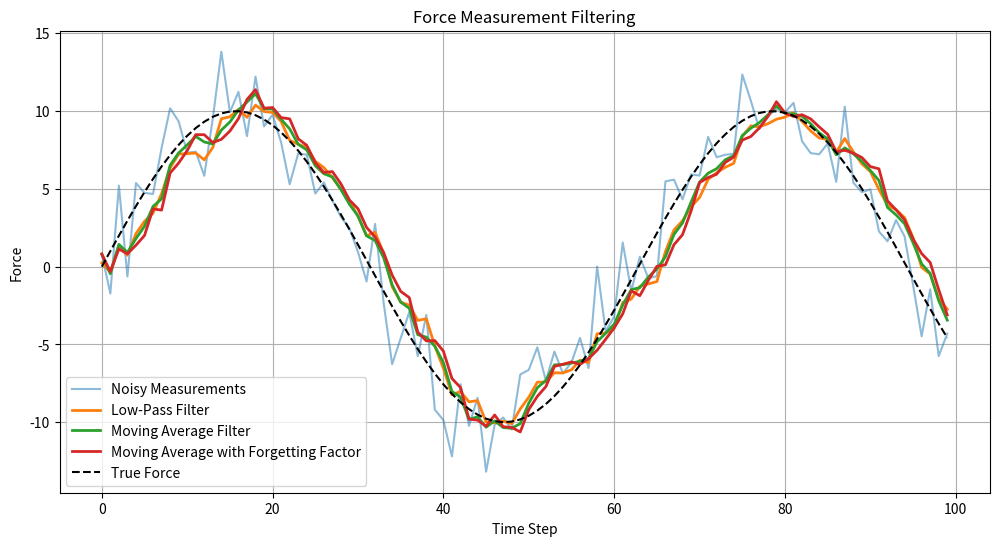

Generate this figure with matplotlib:

import numpy as np

class LowPassForceFilter:
    def __init__(self, alpha = 0.5):
        self.alpha = alpha
        self.filtered_force = 0.0

    def filter(self, force_measurement):
        self.filtered_force = self.alpha * force_measurement + (1 - self.alpha) * self.filtered_force
        return self.filtered_force
    
    def limiter(self, force_measurement, max_force=50.0):
        if np.linalg.norm(force_measurement) > max_force:
            return max_force * force_measurement / np.linalg.norm(force_measurement)  # scale down to max_force while keeping the direction
        return force_measurement




import numpy as np
from scipy.signal import butter, lfilter

class LowPassButterworth:
    def __init__(self, cutoff_freq, fs, order=2, dim=1):
        self.cutoff_freq = cutoff_freq
        self.fs = fs
        self.order = order
        self.dim = dim
        
        nyquist = 0.5 * fs
        normal_cutoff = cutoff_freq / nyquist
        
        self.b, self.a = butter(order, normal_cutoff, btype='low')
        
        # Estado por dimensión
        self.zi = [np.zeros(max(len(self.a), len(self.b)) - 1) for _ in range(dim)]

    def filter(self, signal):
        signal = np.asarray(signal)

        # Caso escalar
        if signal.ndim == 0 or self.dim == 1:
            filtered, self.zi[0] = lfilter(self.b, self.a, [signal], zi=self.zi[0])
            return filtered[0]

        # Caso vector
        output = np.zeros_like(signal)
        for i in range(self.dim):
            filtered, self.zi[i] = lfilter(self.b, self.a, [signal[i]], zi=self.zi[i])
            output[i] = filtered[0]

        return output

    def limiter(self, force_measurement, max_force=50.0):
        norm = np.linalg.norm(force_measurement)
        if norm > max_force:
            return max_force * force_measurement / norm
        return force_measurement
    

    

class MovingAverageForceFilter:
    def __init__(self, window_size = 5):
        self.window_size = window_size
        self.force_history = []

    def filter(self, force_measurement):
        self.force_history.append(force_measurement)
        if len(self.force_history) > self.window_size:
            self.force_history.pop(0)
        return sum(self.force_history) / len(self.force_history)



class MovingAverageForgettingFactorFilter:
    def __init__(self, window_size = 5, forgetting_factor = 0.9):
        self.window_size = window_size
        self.forgetting_factor = forgetting_factor
        self.force_history = []

    # limit the force depending on its magnitude, to avoid outliers dominating the estimation. This is optional and can be tuned based on expected force ranges.
    def limiter(self, force_measurement, max_force=50.0):
        if np.linalg.norm(force_measurement) > max_force:
            return max_force * force_measurement / np.linalg.norm(force_measurement)  # scale down to max_force while keeping the direction
        return force_measurement

    def filter(self, force_measurement, limit=True, max_force=50.0):
        if limit:
            force_measurement = self.limiter(force_measurement, max_force=max_force)
        self.force_history.append(force_measurement)
        if len(self.force_history) > self.window_size:
            self.force_history.pop(0)
        
        weights = [self.forgetting_factor ** i for i in range(len(self.force_history))]
        weighted_sum = sum(f * w for f, w in zip(self.force_history, weights))
        total_weight = sum(weights)
        
        return weighted_sum / total_weight if total_weight > 0 else 0.0
    


# -------------------------------------------------------
# test code
if __name__ == "__main__":
    import numpy as np
    import matplotlib.pyplot as plt

    # Simulated noisy force measurements
    n = 100
    true_force = np.sin(0.1 * np.arange(n)) * 10.0
    noise = np.random.normal(0, 2, n) # n measurements with mean 0 and std dev 2
    measurements = true_force + noise

    # Create filters
    low_pass_filter = LowPassForceFilter(alpha=0.3)
    moving_average_filter = MovingAverageForceFilter(window_size=5)
    forgetting_factor_filter = MovingAverageForgettingFactorFilter(window_size=5, forgetting_factor=0.8)

    # Apply filters to measurements
    low_pass_results = [low_pass_filter.filter(m) for m in measurements]
    moving_average_results = [moving_average_filter.filter(m) for m in measurements]
    forgetting_factor_results = [forgetting_factor_filter.filter(m) for m in measurements]

    # Plot results
    plt.figure(figsize=(12, 6))
    plt.plot(measurements, label='Noisy Measurements', alpha=0.5)
    plt.plot(low_pass_results, label='Low-Pass Filter', linewidth=2)
    plt.plot(moving_average_results, label='Moving Average Filter', linewidth=2)
    plt.plot(forgetting_factor_results, label='Moving Average with Forgetting Factor', linewidth=2)
    plt.plot(true_force, color='k', linestyle='--', label='True Force')
    plt.legend()
    plt.title('Force Measurement Filtering')
    plt.xlabel('Time Step')
    plt.ylabel('Force')
    plt.grid()
    plt.show()
